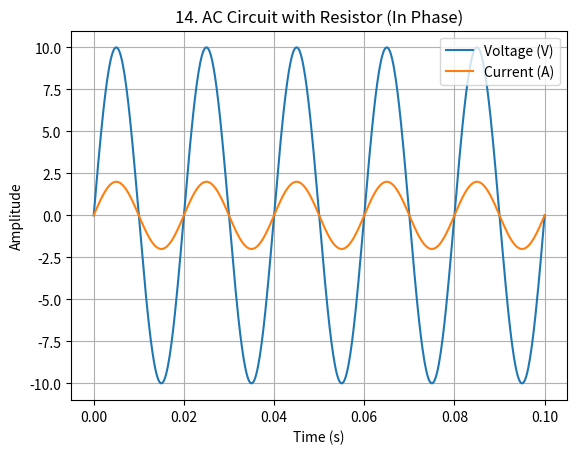

This figure's Python source:
%matplotlib inline
import numpy as np
import matplotlib.pyplot as plt

def main():
    t = np.linspace(0, 0.1, 500)
    f = 50.0
    omega = 2*np.pi*f
    V0 = 10.0
    R = 5.0
    V = V0 * np.sin(omega*t)
    I = V / R
    plt.plot(t, V, label='Voltage (V)')
    plt.plot(t, I, label='Current (A)')
    plt.xlabel('Time (s)')
    plt.ylabel('Amplitude')
    plt.title("14. AC Circuit with Resistor (In Phase)")
    plt.legend()
    plt.grid(True)
    plt.show()

if __name__ == "__main__":
    main()
